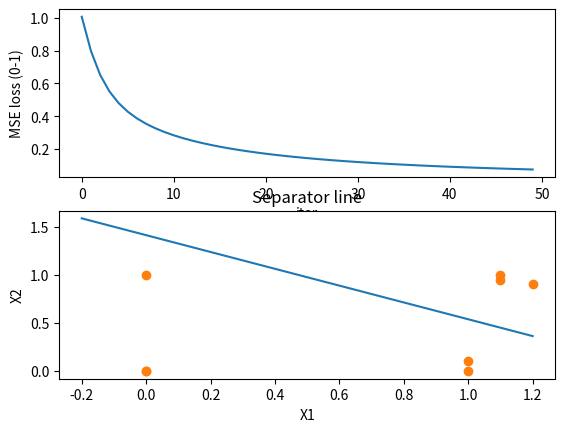

Write the Python code that produced this figure.
# -*- coding: utf-8 -*-
"""
Created on Fri Feb 25 18:38:33 2022

@author: AlirezaRahmati
"""

import numpy as np
import matplotlib.pyplot as plt

#from tqdm import tqdm

'''
z = Wx + b
y_pred = act(z)
l = loss(y_pred)
'''
class Perceptron():
  def __init__(self, act, loss, feature_shape):
    self.param = {'w': np.random.randn(1, feature_shape) * 0.01,
                  'b': np.random.randn(1, 1) * 0.01,
                  'z':0,
                  'y_pred':0,
                  'dw':0,
                  'db':0,
                  }

    self.dact_used = self.d_activation(act)
    self.act_used = self.activation(act)

    self.loss_used = self.loss(loss)
    self.dloss_used = self.d_loss(loss)

    self.loss_list = list()

  def regression(self, x):
    return np.dot(self.param['w'], x) + self.param['b']

  def activation(self, act):
    act_dict = {
                'sigmoid':  (lambda x: 1/(1 + np.exp(-x))),
                'tanh':     (lambda x: (np.exp(x) - np.exp(-x))/(np.exp(x) + np.exp(-x))),
                'linear':   (lambda x: x),
                'relu':     (lambda x: x * (x > 0)),
               }
    return act_dict[act]

  def d_activation(self, act):
    act_dict = {
                'sigmoid':  lambda x: np.exp(-x)/(1 + np.exp(-x))**2,
                'tanh':     lambda x: 4/(np.exp(x) + np.exp(-x))**2,
                'linear':   lambda x: 1,
                'relu':     lambda x: 1 * (x > 0),
               }

    return act_dict[act]

  def loss(self, selsect_loss):
    l = {
        'loglikelihood': lambda y,y_pred: -y*np.log(y_pred) - (1-y)*np.log(1-y_pred),
        'mse': lambda y,y_pred: (y-y_pred)**2 / 2,
        }
    return l[selsect_loss]

  def d_loss(self, select_dloss):
    dloss = {
            #'loglikelihood': lambda y,y_pred: ((-1)/(y_pred))*(y==1) + ((-1)/(1-y_pred))*(y==0) + ((-1)/(-y_pred))*(y==-1),
            'loglikelihood': lambda y,y_pred: ((-y)/(y_pred)) + (-(1-y)/(1-y_pred)),
            'mse': lambda y,y_pred: y_pred-y
            }
    return dloss[select_dloss]

  def forward(self, x):
    self.param['z'] = self.regression(x)
    self.param['y_pred'] = self.act_used(self.param['z'])
    return self.param['y_pred']

  def backward(self, x, y):
    dl = self.dloss_used(y, self.param['y_pred'])
    da = self.dact_used(self.param['z'])
    self.param['dw'] = dl*da*x
    self.param['db'] = dl*da*1
    return (self.param['dw'], self.param['db'])

  def update(self, eta):
    dw_sum = self.param['dw'].sum(axis=-1)
    db_sum = self.param['db'].sum(axis=-1)

    self.param['w'] = self.param['w'] - eta*dw_sum
    self.param['b'] = self.param['b'] - eta*db_sum
    return (self.param['w'], self.param['b'])

  def mse_loss(self, y, y_pred):
    diff = (y-y_pred)**2
    return diff.sum(axis=-1) / y.shape[-1]

  def __call__(self, x, y, eta=0.1, iter=20, retrain=True, x_valid=None, y_valid=None):
    if retrain==True:
      self.param['w'] = np.random.randn(1, x.shape[0]) * 0.01
      self.param['b'] = np.random.randn(1, 1) * 0.01
      self.loss_list = []
    
    #for i in tqdm(range(iter)):
    for i in range(iter):
      self.forward(x)
      self.backward(x, y)
      self.update(eta)

      if x_valid.any() != None and y_valid.any() != None:
        self.loss_list.append(self.mse_loss(y, self.param['y_pred']).item())
    return self.loss_list

  def predict(self, x):
    return self.forward(x)

  def predict_class(self, x, s):
    pred = self.predict(x)
    classification = lambda x: (x>s)
    return classification(pred)

  def weight(self):
    return (self.param['w'], self.param['b'])

  def plot_line(self, x1):
    x2 = -((self.param['w'][0,0] / self.param['w'][0,1]) * x1 + (self.param['b'] / self.param['w'][0,1]))
    plt.plot(list(x1), list(x2[0,:]))
    plt.title('Separator line')
    plt.xlabel('X1')
    plt.ylabel('X2')
    #plt.show()


input = np.array([[0, 0],[0, 1],[1, 0],[1.1, 0.95], [1, 0.1], [1.1, 1], [1.2, 0.9], [0, 0]]).T # AND gate
target = np.array([[-1, -1, -1, 1, -1, 1, 1, -1]])

forward = Perceptron('tanh', 'mse', 2)
loss = forward(input, target, eta=0.1, iter=50, x_valid=input, y_valid=target)
print()

plt.subplot(2,1,1)
plt.plot(loss)
plt.xlabel('iter')
plt.ylabel('MSE loss (0-1)')
print(len(loss))

plt.subplot(2,1,2)
forward.plot_line(np.array([-0.2, 1.2]))
plt.plot(input[0,:], input[1,:], 'o')
plt.show()
